Image classification data set "studio_data" (React-Developer751/new-ia on GitHub). Class labels (51): accounting finance, agriculture farm, bakery, barber, bookstore, cafe, car repair, car showroom, car wash, cleaning, clinic doctor, coaching tuition, construction, dental, digital agency, ecommerce, electrician, event party, fast food, florist, grocery, gym, ice cream, indian thali, interior design, jewellery, juice bar, kurti store, law firm, logistics, mobile app, none, pet clinic, pharmacy, photography, plumbing, real estate, italian restaurant, SaaS, salon, saree boutique, school, shoe store, solar energy, spa, sushi, sweet shop, toy store, travel agency, wedding, yoga.

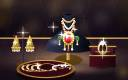
Label: jewellery

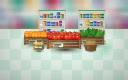
Label: grocery

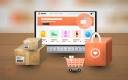
Label: ecommerce

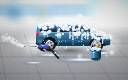
Label: car wash

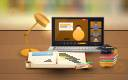
Label: coaching tuition

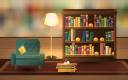
Label: bookstore
